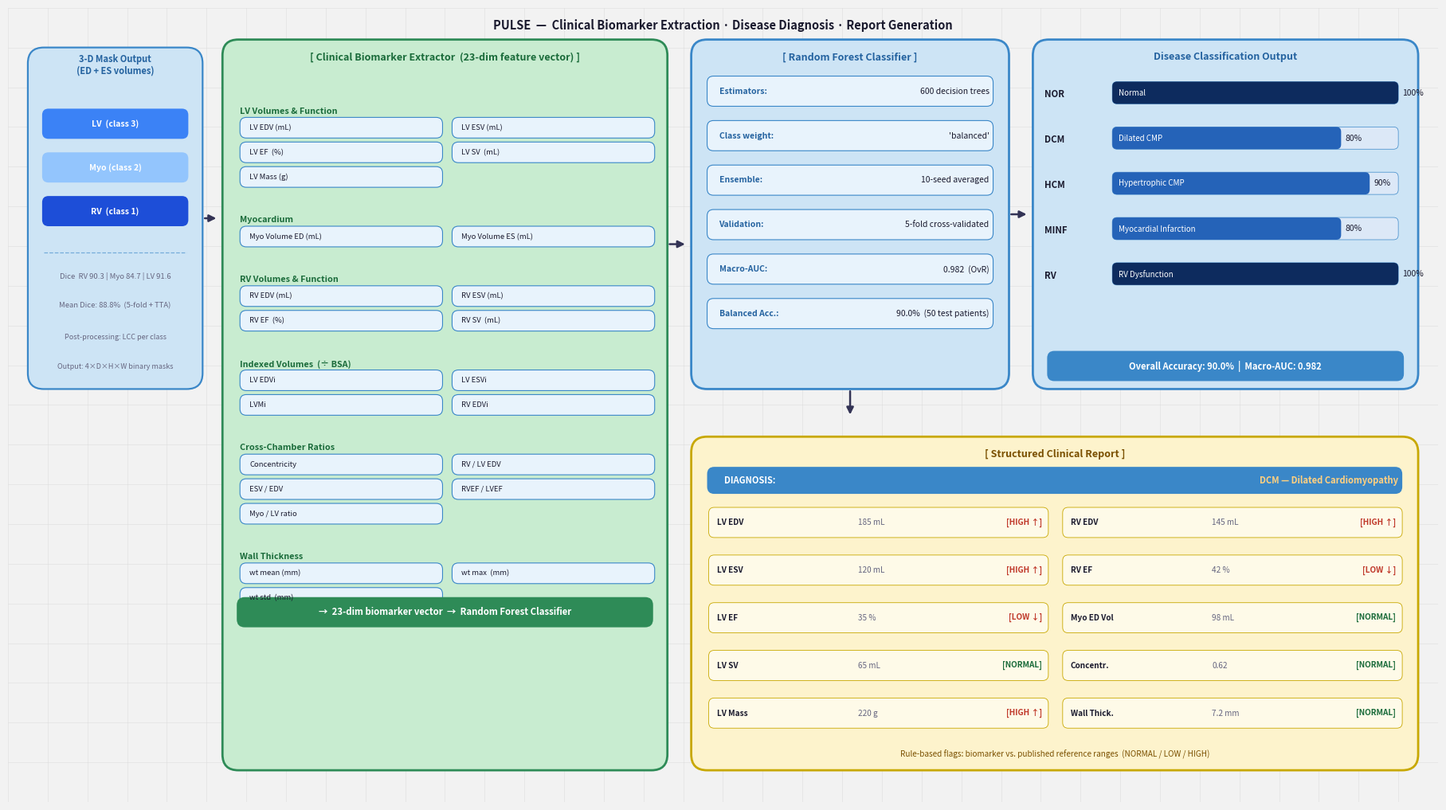

Source code (Python):
#!/usr/bin/env python3
"""
Generate clinical_pipeline_fig.png — visual continuation of DL.png.
Matches style: light-gray grid background, green/blue rounded boxes,
dashed arrows, bold header labels, dimension sub-labels.
"""
import matplotlib
matplotlib.use("Agg")
import matplotlib.pyplot as plt
import matplotlib.patches as mpatches
from matplotlib.patches import FancyBboxPatch
import matplotlib.patheffects as pe
import numpy as np

# ── Palette matching DL.png ───────────────────────────────────────────────────
BG        = "#f2f2f2"   # canvas background (light gray)
GRID_C    = "#dddddd"   # grid lines
BOX_BLUE  = "#cde4f5"   # DPT-style light blue fill
BOX_GREEN = "#c8ecd0"   # post-processing / clinical green fill
BOX_GOLD  = "#fdf3cc"   # report / output gold fill
EDGE_BLUE = "#3a87c8"   # blue box border
EDGE_GRN  = "#2e8b57"   # green box border
EDGE_GOLD = "#c8a800"   # gold box border
HDR_BLUE  = "#2563a0"   # header text (blue)
HDR_GRN   = "#1a6b3a"   # header text (green)
HDR_GOLD  = "#7a5000"   # header text (gold)
DARK      = "#1a1a2e"   # primary text
DIM_C     = "#666680"   # dimension labels / secondary text
RED_FLAG  = "#c0392b"
GRN_FLAG  = "#1a6b3a"
ARROW_C   = "#333355"

W, H = 18, 10
fig, ax = plt.subplots(figsize=(W, H))
ax.set_xlim(0, W)
ax.set_ylim(0, H)
ax.set_aspect("equal")
ax.axis("off")
fig.patch.set_facecolor(BG)
ax.set_facecolor(BG)

# ── Grid background ───────────────────────────────────────────────────────────
for x in np.arange(0, W+0.5, 0.5):
    ax.plot([x, x], [0, H], color=GRID_C, lw=0.4, zorder=0)
for y in np.arange(0, H+0.5, 0.5):
    ax.plot([0, W], [y, y], color=GRID_C, lw=0.4, zorder=0)

# ── Helpers ───────────────────────────────────────────────────────────────────
def rbox(x, y, w, h, fc=BOX_BLUE, ec=EDGE_BLUE, lw=1.6, r=0.2, zorder=2):
    p = FancyBboxPatch((x, y), w, h,
                       boxstyle=f"round,pad=0,rounding_size={r}",
                       fc=fc, ec=ec, lw=lw, zorder=zorder)
    ax.add_patch(p)

def hdr(x, y, w, h, text, fc=HDR_BLUE, fs=8.5, bold=True):
    ax.text(x+w/2, y+h-0.22, text, ha="center", va="center",
            fontsize=fs, fontweight="bold" if bold else "normal",
            color=fc, zorder=3)

def txt(x, y, text, fs=7.5, color=DARK, ha="left", bold=False, va="center"):
    ax.text(x, y, text, ha=ha, va=va, fontsize=fs,
            fontweight="bold" if bold else "normal", color=color, zorder=3)

def divider(x, y, w, color=EDGE_BLUE):
    ax.plot([x, x+w], [y, y], color=color, lw=0.9, zorder=3, ls="--", alpha=0.6)

def arr(x0, y0, x1, y1, lw=1.8, ls="-"):
    ax.annotate("", xy=(x1, y1), xytext=(x0, y0),
                arrowprops=dict(arrowstyle="-|>", color=ARROW_C,
                                lw=lw, mutation_scale=13,
                                linestyle=ls),
                zorder=4)

def feat_pill(x, y, text, w=2.55, h=0.26, fc="#e8f3fc", ec=EDGE_BLUE):
    rbox(x, y, w, h, fc=fc, ec=ec, lw=0.8, r=0.08, zorder=3)
    ax.text(x+0.12, y+h/2, text, fontsize=6.8, va="center", color=DARK, zorder=4)

# ═══════════════════════════════════════════════════════════════════════════════
# BLOCK A — Segmentation output (bridge from DL.png)
# ═══════════════════════════════════════════════════════════════════════════════
ax0, ay0, aw, ah = 0.25, 5.2, 2.2, 4.3
rbox(ax0, ay0, aw, ah, fc=BOX_BLUE, ec=EDGE_BLUE)
hdr(ax0, ay0, aw, ah, "3-D Mask Output\n(ED + ES volumes)", fc=HDR_BLUE, fs=8.0)

# Colour-coded structure boxes
structs_col = [("#3b82f6","LV  (class 3)"),
               ("#93c5fd","Myo (class 2)"),
               ("#1d4ed8","RV  (class 1)")]
for i,(col,lbl) in enumerate(structs_col):
    sy = ay0 + ah - 1.15 - i*0.55
    rbox(ax0+0.18, sy, aw-0.36, 0.38, fc=col, ec=col, lw=0, r=0.08, zorder=3)
    ax.text(ax0+aw/2, sy+0.19, lbl, ha="center", va="center",
            fontsize=7.5, color="white", fontweight="bold", zorder=4)

divider(ax0+0.2, ay0+1.72, aw-0.4, EDGE_BLUE)
txt(ax0+aw/2, ay0+1.42, "Dice  RV 90.3 | Myo 84.7 | LV 91.6",
    fs=6.8, color=DIM_C, ha="center")
txt(ax0+aw/2, ay0+1.05, "Mean Dice: 88.8%  (5-fold + TTA)",
    fs=6.8, color=DIM_C, ha="center")
txt(ax0+aw/2, ay0+0.65, "Post-processing: LCC per class",
    fs=6.5, color=DIM_C, ha="center")
txt(ax0+aw/2, ay0+0.28, "Output: 4×D×H×W binary masks",
    fs=6.5, color=DIM_C, ha="center")

arr(ax0+aw, ay0+ah*0.5, 2.65, ay0+ah*0.5)

# ═══════════════════════════════════════════════════════════════════════════════
# BLOCK B — Clinical Biomarker Extractor
# ═══════════════════════════════════════════════════════════════════════════════
bx, by, bw, bh = 2.7, 0.4, 5.6, 9.2
rbox(bx, by, bw, bh, fc=BOX_GREEN, ec=EDGE_GRN, lw=2.0)
hdr(bx, by, bw, bh,
    "[ Clinical Biomarker Extractor  (23-dim feature vector) ]",
    fc=HDR_GRN, fs=9.0)

groups = [
    ("LV Volumes & Function",
     [("LV EDV (mL)", "LV ESV (mL)"),
      ("LV EF  (%)",  "LV SV  (mL)"),
      ("LV Mass (g)", None)]),
    ("Myocardium",
     [("Myo Volume ED (mL)", "Myo Volume ES (mL)")]),
    ("RV Volumes & Function",
     [("RV EDV (mL)", "RV ESV (mL)"),
      ("RV EF  (%)",  "RV SV  (mL)")]),
    ("Indexed Volumes  (÷ BSA)",
     [("LV EDVi", "LV ESVi"),
      ("LVMi",    "RV EDVi")]),
    ("Cross-Chamber Ratios",
     [("Concentricity",  "RV / LV EDV"),
      ("ESV / EDV",      "RVEF / LVEF"),
      ("Myo / LV ratio", None)]),
    ("Wall Thickness",
     [("wt mean (mm)", "wt max  (mm)"),
      ("wt std  (mm)", None)]),
]

pill_w = 2.55
gap = 0.12
cy = by + bh - 0.55

for grp_name, rows in groups:
    cy -= 0.30
    ax.text(bx+0.22, cy, grp_name,
            fontsize=7.8, color=HDR_GRN, fontweight="bold",
            va="top", zorder=3)
    cy -= 0.08
    for pair in rows:
        cy -= 0.31
        feat_pill(bx+0.22, cy, pair[0], w=pill_w)
        if pair[1]:
            feat_pill(bx+0.22+pill_w+gap, cy, pair[1], w=pill_w)
    cy -= 0.06

# Output vector banner
cy -= 0.18
rbox(bx+0.18, cy, bw-0.36, 0.38,
     fc=EDGE_GRN, ec=EDGE_GRN, lw=0, r=0.10, zorder=3)
ax.text(bx+bw/2, cy+0.19,
        "→  23-dim biomarker vector  →  Random Forest Classifier",
        ha="center", va="center", fontsize=8.2,
        color="white", fontweight="bold", zorder=4)

# Arrow B → C
arr(bx+bw, by+bh*0.72, 8.55, by+bh*0.72)

# ═══════════════════════════════════════════════════════════════════════════════
# BLOCK C — Random Forest Classifier
# ═══════════════════════════════════════════════════════════════════════════════
cx, cy2, cw, ch = 8.6, 5.2, 4.0, 4.4
rbox(cx, cy2, cw, ch, fc=BOX_BLUE, ec=EDGE_BLUE, lw=2.0)
hdr(cx, cy2, cw, ch, "[ Random Forest Classifier ]", fc=HDR_BLUE, fs=9.0)

rf_specs = [
    ("Estimators",     "600 decision trees"),
    ("Class weight",   "'balanced'"),
    ("Ensemble",       "10-seed averaged"),
    ("Validation",     "5-fold cross-validated"),
    ("Macro-AUC",      "0.982  (OvR)"),
    ("Balanced Acc.",  "90.0%  (50 test patients)"),
]
for i,(k,v) in enumerate(rf_specs):
    ry = cy2+ch-0.75-i*0.56
    rbox(cx+0.2, ry-0.09, cw-0.4, 0.38,
         fc="#e8f3fc", ec=EDGE_BLUE, lw=0.8, r=0.08, zorder=3)
    ax.text(cx+0.35, ry+0.10, k+":", fontsize=7.5,
            color=HDR_BLUE, fontweight="bold", va="center", zorder=4)
    ax.text(cx+cw-0.25, ry+0.10, v, fontsize=7.5,
            color=DARK, va="center", ha="right", zorder=4)

# Arrow C → D
arr(cx+cw, cy2+ch*0.50, 12.85, cy2+ch*0.50)

# ═══════════════════════════════════════════════════════════════════════════════
# BLOCK D — Disease Classification Output
# ═══════════════════════════════════════════════════════════════════════════════
dx, dy, dw, dh = 12.9, 5.2, 4.85, 4.4
rbox(dx, dy, dw, dh, fc=BOX_BLUE, ec=EDGE_BLUE, lw=2.0)
hdr(dx, dy, dw, dh, "Disease Classification Output", fc=HDR_BLUE, fs=9.0)

classes = [
    ("NOR","Normal",                1.00,"#0d2b5e"),
    ("DCM","Dilated CMP",           0.80,"#2563b8"),
    ("HCM","Hypertrophic CMP",      0.90,"#2563b8"),
    ("MINF","Myocardial Infarction",0.80,"#2563b8"),
    ("RV", "RV Dysfunction",        1.00,"#0d2b5e"),
]
bar0 = dx+1.0
barW = dw-1.25
for i,(code,name,acc,col) in enumerate(classes):
    ry = dy+dh-0.78-i*0.57
    ax.text(dx+0.15, ry+0.09, code, fontsize=8.2,
            color=DARK, fontweight="bold", va="center", zorder=4)
    # bar track
    rbox(bar0, ry-0.03, barW, 0.28, fc="#dce8f7", ec=EDGE_BLUE,
         lw=0.5, r=0.06, zorder=3)
    # filled bar
    rbox(bar0, ry-0.03, barW*acc, 0.28, fc=col, ec=col,
         lw=0, r=0.06, zorder=4)
    ax.text(bar0+0.08, ry+0.11, name,
            fontsize=7.0, va="center", color="white", zorder=5)
    ax.text(bar0+barW*acc+0.05, ry+0.11, f"{int(acc*100)}%",
            fontsize=7.5, va="center", color=DARK, zorder=5)

# Accuracy badge
rbox(dx+0.18, dy+0.10, dw-0.36, 0.38,
     fc=EDGE_BLUE, ec=EDGE_BLUE, lw=0, r=0.09, zorder=3)
ax.text(dx+dw/2, dy+0.29,
        "Overall Accuracy: 90.0%  |  Macro-AUC: 0.982",
        ha="center", va="center", fontsize=8.0,
        color="white", fontweight="bold", zorder=4)

# ═══════════════════════════════════════════════════════════════════════════════
# Arrow C down → E (report)
# ═══════════════════════════════════════════════════════════════════════════════
arr(cx+cw/2, cy2, cx+cw/2, 4.85, lw=1.8)

# ═══════════════════════════════════════════════════════════════════════════════
# BLOCK E — Structured Clinical Report
# ═══════════════════════════════════════════════════════════════════════════════
ex, ey, ew, eh = 8.6, 0.4, 9.15, 4.2
rbox(ex, ey, ew, eh, fc=BOX_GOLD, ec=EDGE_GOLD, lw=2.0)
hdr(ex, ey, ew, eh, "[ Structured Clinical Report ]", fc=HDR_GOLD, fs=9.0)

# Two columns inside: biomarker flags (left) + diagnosis text (right)
# --- Diagnosis header ---
rbox(ex+0.2, ey+eh-0.72, ew-0.4, 0.34,
     fc=EDGE_BLUE, ec=EDGE_BLUE, lw=0, r=0.09, zorder=3)
ax.text(ex+0.42, ey+eh-0.55, "DIAGNOSIS:", fontsize=8.0,
        color="white", fontweight="bold", va="center", zorder=4)
ax.text(ex+ew-0.25, ey+eh-0.55, "DCM — Dilated Cardiomyopathy",
        fontsize=8.0, color="#ffd080", fontweight="bold",
        va="center", ha="right", zorder=4)

# --- Biomarker rows in two columns ---
report = [
    ("LV EDV",     "185 mL", "HIGH ↑",   RED_FLAG),
    ("LV ESV",     "120 mL", "HIGH ↑",   RED_FLAG),
    ("LV EF",      "35 %",   "LOW ↓",    RED_FLAG),
    ("LV SV",      "65 mL",  "NORMAL",   GRN_FLAG),
    ("LV Mass",    "220 g",  "HIGH ↑",   RED_FLAG),
    ("RV EDV",     "145 mL", "HIGH ↑",   RED_FLAG),
    ("RV EF",      "42 %",   "LOW ↓",    RED_FLAG),
    ("Myo ED Vol", "98 mL",  "NORMAL",   GRN_FLAG),
    ("Concentr.",  "0.62",   "NORMAL",   GRN_FLAG),
    ("Wall Thick.", "7.2 mm","NORMAL",   GRN_FLAG),
]
half = len(report)//2
col_w = (ew-0.4)/2 - 0.1
for i, (k, v, flag, fc_flag) in enumerate(report):
    col = i // half
    row = i %  half
    rx = ex + 0.22 + col*(col_w+0.18)
    ry = ey + eh - 1.18 - row*0.60
    # row background
    rbox(rx, ry-0.09, col_w, 0.38, fc="#fefae8", ec=EDGE_GOLD, lw=0.6, r=0.07, zorder=3)
    ax.text(rx+0.10, ry+0.10, k, fontsize=7.2, color=DARK,
            fontweight="bold", va="center", zorder=4)
    ax.text(rx+col_w*0.44, ry+0.10, v, fontsize=7.2, color=DIM_C,
            va="center", zorder=4)
    ax.text(rx+col_w-0.08, ry+0.10, f"[{flag}]", fontsize=7.2,
            color=fc_flag, fontweight="bold", va="center", ha="right", zorder=4)

# Loss formula banner at bottom of report
ax.text(ex+ew/2, ey+0.20,
        "Rule-based flags: biomarker vs. published reference ranges  "
        "(NORMAL / LOW / HIGH)",
        ha="center", va="center", fontsize=7.2, color=HDR_GOLD,
        style="italic", zorder=4)

# ── Section label ─────────────────────────────────────────────────────────────
ax.text(W/2, H-0.22,
        "PULSE  —  Clinical Biomarker Extraction · Disease Diagnosis · Report Generation",
        ha="center", va="center", fontsize=10.5, fontweight="bold",
        color=DARK, zorder=5)

plt.tight_layout(pad=0.1)
out = "clinical_pipeline_fig.png"
plt.savefig(out, dpi=220, bbox_inches="tight", facecolor=BG)
print(f"Saved: {out}")
